The GitHub repository kavitha-35/Banana-Leaf-Disease-Detection contains a labelled image folder "Banana Disease Recognition" with 7 categories: banana black sigatoka disease, banana bract mosaic virus disease, banana healthy leaf, banana insect pest disease, banana moko disease, banana panama disease, banana yellow sigatoka disease. Examples follow, each with its label.

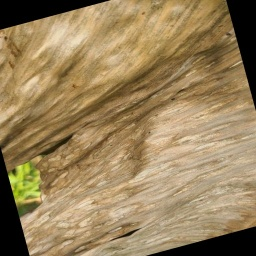
Label: banana moko disease

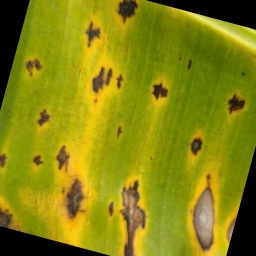
Label: banana yellow sigatoka disease

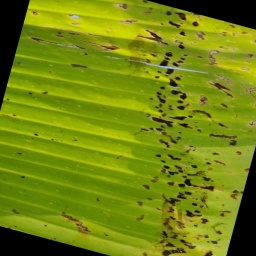
Label: banana insect pest disease

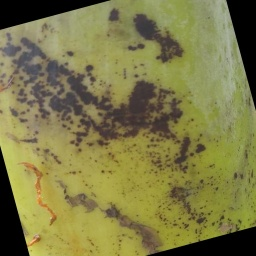
Label: banana bract mosaic virus disease

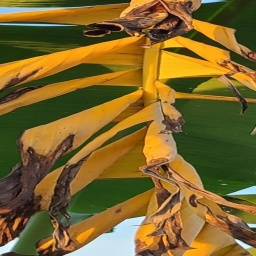
Label: banana panama disease

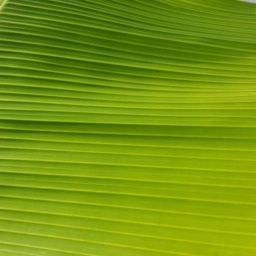
Label: banana healthy leaf
